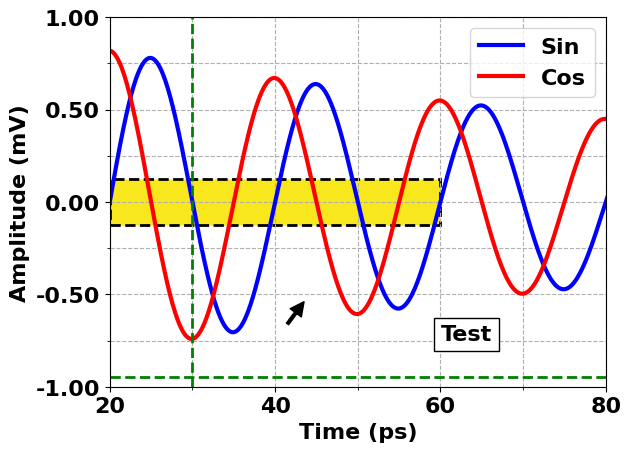

Here is the Python script that generated this plot:
# -*- coding: utf-8 -*-
"""
Created on Mon Oct 14 10:16:27 2024

[redacted]
"""

import numpy as np
import scipy as sp
import matplotlib.pyplot as plt
from matplotlib.ticker import (MultipleLocator, AutoMinorLocator)
from matplotlib.patches import Rectangle

plt.rcParams['font.family'] = 'sans-serif'
plt.rcParams['font.sans-serif'] = ['Arial']

t = np.arange(0.0, 100.0, 0.1)
s = np.sin(0.1 * np.pi * t) * np.exp(-t * 0.01)
c = np.cos(0.1 * np.pi * t) * np.exp(-t * 0.01)

fig, ax = plt.subplots()
ax.plot(t, s, color = 'blue', linewidth = 3)
ax.plot(t, c, color = 'red', linewidth = 3)

# Make a plot with major ticks that are multiples of 20 and minor ticks that
# are multiples of 5.  Label major ticks with '.0f' formatting but don't label
# minor ticks.  The string is used directly, the `StrMethodFormatter` is
# created automatically.
ax.grid(True,linestyle='--',which='both')
ax.minorticks_on()

ax.xaxis.set_major_locator(MultipleLocator(20))
ax.xaxis.set_minor_locator(MultipleLocator(10))
ax.xaxis.set_major_formatter('{x:0.0f}')

ax.yaxis.set_major_locator(MultipleLocator(0.5))
ax.yaxis.set_minor_locator(MultipleLocator(0.25))
ax.yaxis.set_major_formatter('{x:1.2f}')

ax.set_xlim([20, 80])
ax.set_ylim([-1, 1])


plt.xticks(weight='bold',fontsize=16)
plt.yticks(weight='bold',fontsize=16)

plt.xlabel('Time (ps)',weight='bold',fontsize=16)
plt.ylabel('Amplitude (mV)', weight='bold',fontsize=16)

plt.legend(['Sin','Cos'],prop = { "size": 16 ,'weight':'bold'}, loc ="upper right")

ax.text(60, -0.75, 'Test', color='black', weight='bold',fontsize=16, 
        bbox=dict(facecolor='white', edgecolor='black', pad=5.0)) #round,pad=0.3

plt.annotate('',xy=(45,-0.45),xytext=(40,-0.75),
             arrowprops=dict(facecolor='black',width=2,headwidth=10,headlength=10,shrink=0.3))

ax.add_patch(Rectangle((20, -0.125), 40, 0.25,  edgecolor='black', facecolor="#F8E71C", linewidth=2,linestyle='--'))


plt.axvline(x = 30, color = 'green', linewidth=2,  linestyle='--')
plt.axhline(y = -0.95, color = 'green', linewidth=2,  linestyle='--')


plt.show()